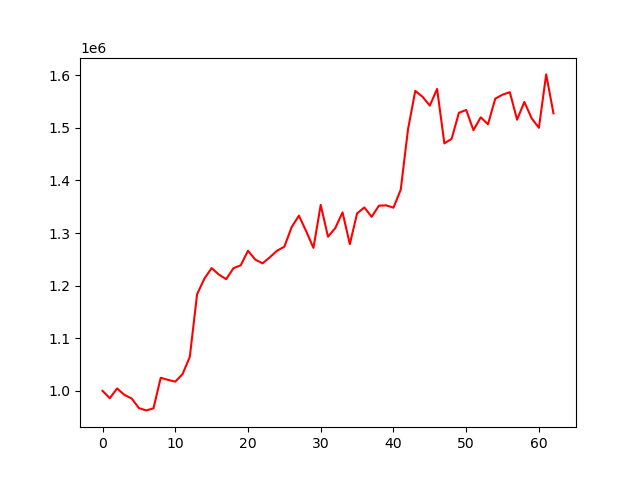

The data file committed next to this chart (first rows):
account_value, date, daily_return
1000000, 2023-10-04, 
985957, 2023-10-05, -0.01404
1004686, 2023-10-06, 0.019
992413, 2023-10-09, -0.01222
985539, 2023-10-10, -0.006927
967251, 2023-10-11, -0.01856
962842, 2023-10-12, -0.004559
966693, 2023-10-13, 0.004
1024867, 2023-10-16, 0.06018
1020853, 2023-10-17, -0.003917
1017538, 2023-10-18, -0.003247
1031752, 2023-10-19, 0.01397
1064668, 2023-10-20, 0.0319
1183714, 2023-10-23, 0.1118
1213256, 2023-10-24, 0.02496
1233412, 2023-10-25, 0.01661
1221009, 2023-10-26, -0.01006
1212335, 2023-10-27, -0.007104
1233135, 2023-10-30, 0.01716
1238704, 2023-10-31, 0.004516
1266317, 2023-11-01, 0.02229
1249563, 2023-11-02, -0.01323
1242389, 2023-11-03, -0.005741
1253957, 2023-11-06, 0.009311
1266452, 2023-11-07, 0.009965
1274130, 2023-11-08, 0.006062
1311254, 2023-11-09, 0.02914
1333075, 2023-11-10, 0.01664
1303402, 2023-11-13, -0.02226
1271771, 2023-11-14, -0.02427
1353555, 2023-11-15, 0.06431
1292923, 2023-11-16, -0.04479
1309454, 2023-11-17, 0.01279
1339330, 2023-11-20, 0.02282
1278836, 2023-11-21, -0.04517
1337296, 2023-11-22, 0.04571
1348638, 2023-11-24, 0.008481
1330862, 2023-11-27, -0.01318
1351968, 2023-11-28, 0.01586
1352707, 2023-11-29, 0.0005469
1348183, 2023-11-30, -0.003344
1382293, 2023-12-01, 0.0253
1496978, 2023-12-04, 0.08297
1570284, 2023-12-05, 0.04897
1559038, 2023-12-06, -0.007162
1542238, 2023-12-07, -0.01078
1574020, 2023-12-08, 0.02061
1470427, 2023-12-11, -0.06581
1479100, 2023-12-12, 0.005898
1528643, 2023-12-13, 0.0335
1533987, 2023-12-14, 0.003496
1495538, 2023-12-15, -0.02506
1520013, 2023-12-18, 0.01636
1506770, 2023-12-19, -0.008712
1555493, 2023-12-20, 0.03234
1563034, 2023-12-21, 0.004848
1567784, 2023-12-22, 0.003039
1515523, 2023-12-26, -0.03333
1549232, 2023-12-27, 0.02224
1518141, 2023-12-28, -0.02007
... 3 more rows
